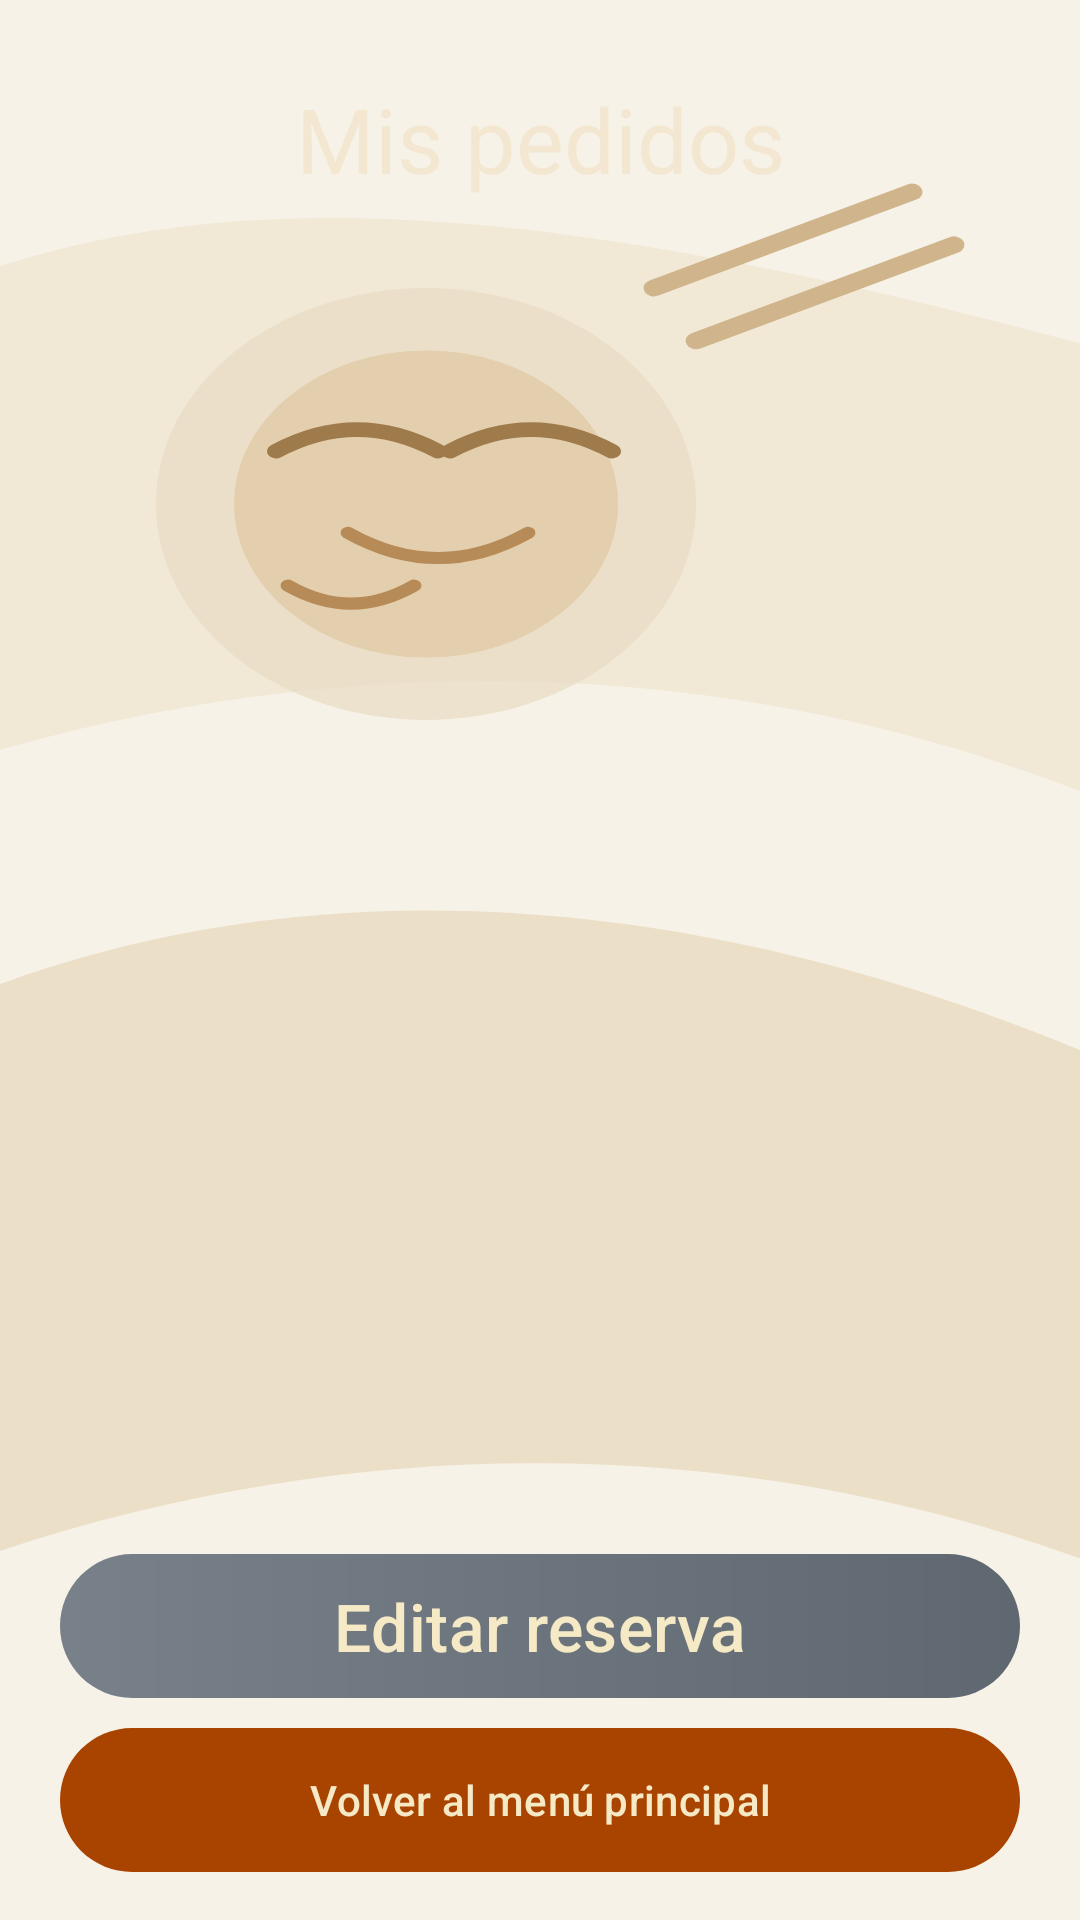

Write the Android layout XML for this screen, with the resource values it uses.
<!-- AndroidManifest.xml: application theme Theme.ReservasApp -->
<!-- res/layout/activity_mis_reservas.xml -->
<?xml version="1.0" encoding="utf-8"?>
<LinearLayout xmlns:android="http://schemas.android.com/apk/res/android"
    android:layout_width="match_parent"
    android:layout_height="match_parent"
    android:background="@drawable/bg_asian_food"
    android:orientation="vertical"
    android:paddingHorizontal="20dp"
    android:paddingTop="26dp"
    android:paddingBottom="16dp">

    <TextView
        android:id="@+id/tvTituloMisReservas"
        android:layout_width="match_parent"
        android:layout_height="wrap_content"
        android:gravity="center"
        android:text="@string/titulo_mis_pedidos"
        android:textColor="?attr/colorOnBackground"
        android:textSize="30sp" />

    <TextView
        android:id="@+id/tvSinReservas"
        android:layout_width="match_parent"
        android:layout_height="wrap_content"
        android:layout_marginTop="20dp"
        android:gravity="center"
        android:text="@string/sin_reservas_proximas"
        android:textColor="?attr/colorOnBackground"
        android:textSize="18sp"
        android:visibility="gone" />

    <androidx.recyclerview.widget.RecyclerView
        android:id="@+id/rvReservas"
        android:layout_width="match_parent"
        android:layout_height="0dp"
        android:layout_marginTop="14dp"
        android:layout_weight="1"
        android:clipToPadding="false"
        android:paddingBottom="12dp" />


    <Button
        style="@style/Widget.ReservasApp.Button.Primary"
        android:id="@+id/btnEditarMisReservas"
        android:layout_width="match_parent"
        android:layout_height="wrap_content"
        android:layout_marginBottom="10dp"
        android:background="@drawable/bg_button_gray"
        android:enabled="false"
        android:text="@string/editar_reserva"
        android:textAllCaps="false"
        android:textColor="@color/button_primary_text"
        android:textSize="22sp" />

    <Button
        style="@style/Widget.ReservasApp.Button.Primary"
        android:id="@+id/btnVolverMenuMisReservas"
        android:layout_width="match_parent"
        android:layout_height="wrap_content"
        android:text="@string/volver_menu" />

</LinearLayout>
<!-- resources referenced by this layout -->
<resources>
  <color name="button_primary_text">#F6E9C5</color>
  <!-- drawable bg_asian_food (drawable) -->
  <layer-list xmlns:android="http://schemas.android.com/apk/res/android">
      <item android:drawable="@drawable/bg_asian_food_light" />
  </layer-list>
  <!-- drawable bg_button_gray (drawable) -->
  <?xml version="1.0" encoding="utf-8"?>
  <shape xmlns:android="http://schemas.android.com/apk/res/android" android:shape="rectangle">
      <corners android:radius="28dp" />
      <gradient
          android:angle="0"
          android:endColor="@color/button_disabled_end"
          android:startColor="@color/button_disabled_start" />
  </shape>
  <string name="editar_reserva">Editar reserva</string>
  <string name="sin_reservas_proximas">No tienes reservas dentro de la ventana actual.</string>
  <string name="titulo_mis_pedidos">Mis pedidos</string>
  <string name="volver_menu">Volver al menú principal</string>
  <style name="Widget.ReservasApp.Button.Primary" parent="Widget.Material3.Button">
          <item name="android:background">@drawable/bg_button_orange</item>
          <item name="android:backgroundTint">@null</item>
          <item name="backgroundTint">@null</item>
          <item name="android:textColor">@color/button_primary_text</item>
          <item name="android:textAllCaps">false</item>
      </style>
  <style name="Theme.ReservasApp" parent="Theme.App">
          <item name="android:windowBackground">@drawable/landing_background</item>
      </style>
  <color name="button_disabled_end">#5F6870</color>
  <color name="button_disabled_start">#78818A</color>
  <!-- drawable bg_button_orange (drawable) -->
  <?xml version="1.0" encoding="utf-8"?>
  <shape xmlns:android="http://schemas.android.com/apk/res/android" android:shape="rectangle">
      <corners android:radius="28dp" />
      <solid android:color="@color/button_primary_fill" />
  </shape>
  <style name="Theme.App" parent="Theme.Material3.Dark.NoActionBar">
          <item name="android:colorBackground">@color/app_dark_background</item>
          <item name="colorOnBackground">@color/app_dark_on_background</item>
          <item name="colorSurface">@color/app_dark_surface</item>
          <item name="colorOnSurface">@color/app_dark_on_surface</item>
          <item name="buttonStyle">@style/Widget.ReservasApp.Button.Primary</item>
          <item name="materialButtonStyle">@style/Widget.ReservasApp.Button.MaterialPrimary</item>
          <item name="android:statusBarColor">@color/app_dark_surface</item>
          <item name="android:navigationBarColor">@color/app_dark_surface</item>
          <item name="android:windowLightStatusBar" tools:targetApi="m">false</item>
      </style>
  <!-- drawable landing_background (drawable) -->
  <layer-list xmlns:android="http://schemas.android.com/apk/res/android">
      <item android:drawable="@drawable/bg_asian_food_dark" />
  </layer-list>
  <color name="button_primary_fill">#A84300</color>
  <color name="app_dark_background">#101820</color>
  <color name="app_dark_on_background">#F4E7D2</color>
  <color name="app_dark_surface">#1B2A33</color>
  <color name="app_dark_on_surface">#F6E9C5</color>
  <style name="Widget.ReservasApp.Button.MaterialPrimary" parent="Widget.Material3.Button">
          <item name="backgroundTint">@color/button_primary_fill</item>
          <item name="android:textColor">@color/button_primary_text</item>
          <item name="iconTint">@color/button_primary_text</item>
          <item name="cornerRadius">18dp</item>
          <item name="android:textAllCaps">false</item>
      </style>
</resources>
